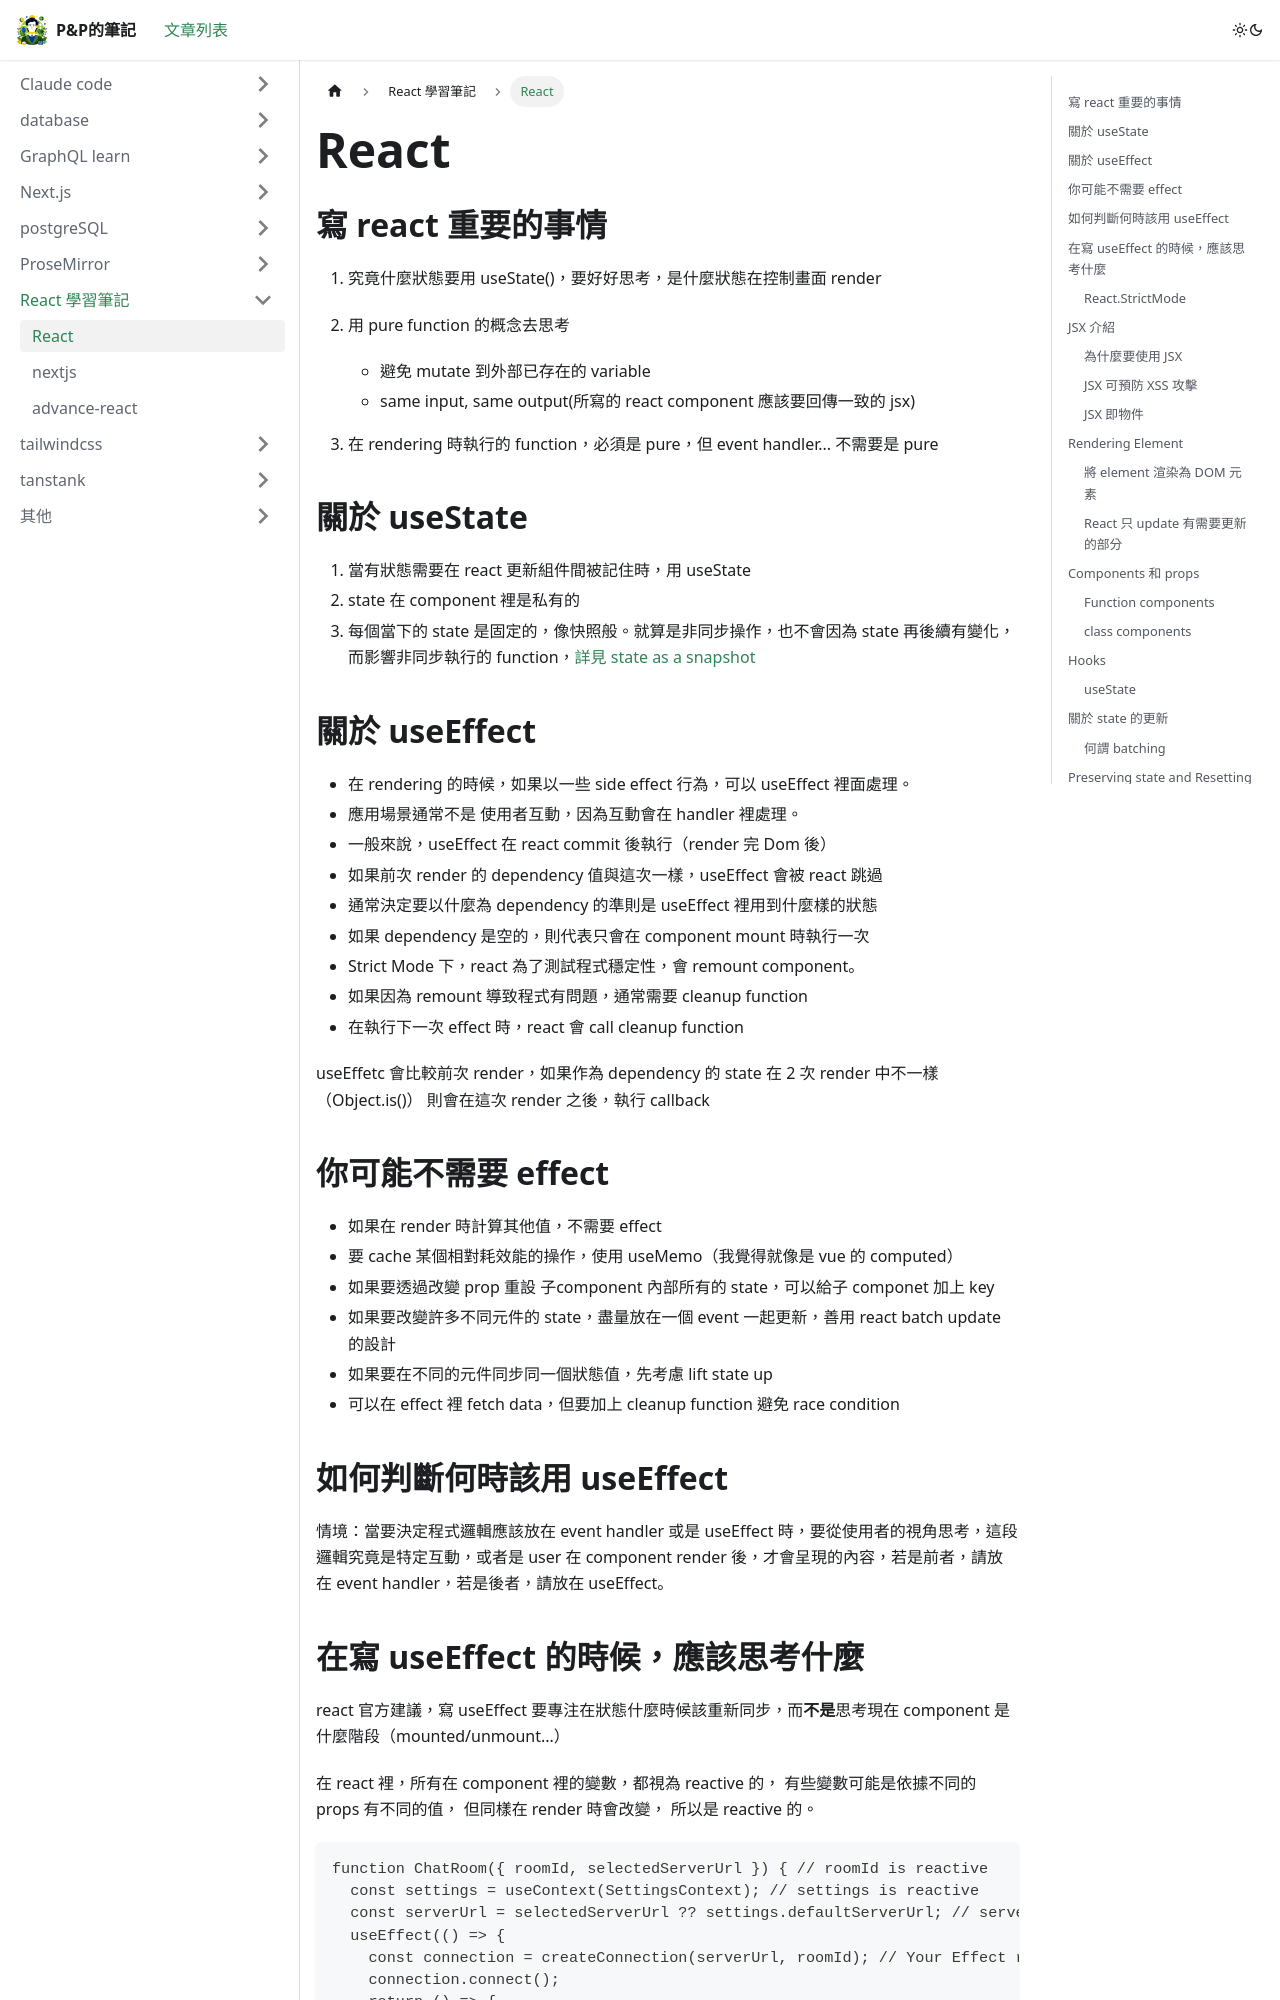

repository: wen0720/blog · page: docs/react/learn/index.html · generator: docusaurus

---
sidebar_position: 1
---

# React

## 寫 react 重要的事情
1. 究竟什麼狀態要用 useState()，要好好思考，是什麼狀態在控制畫面 render
2. 用 pure function 的概念去思考
    - 避免 mutate 到外部已存在的 variable
    - same input, same output(所寫的 react component 應該要回傳一致的 jsx)

3. 在 rendering 時執行的 function，必須是 pure，但 event handler... 不需要是 pure

## 關於 useState
1. 當有狀態需要在 react 更新組件間被記住時，用 useState
2. state 在 component 裡是私有的
3. 每個當下的 state 是固定的，像快照般。就算是非同步操作，也不會因為 state 再後續有變化，而影響非同步執行的 function，[詳見 state as a snapshot](https://react.dev/learn/state-as-a-snapshot)

## 關於 useEffect
- 在 rendering 的時候，如果以一些 side effect 行為，可以 useEffect 裡面處理。
- 應用場景通常不是 使用者互動，因為互動會在 handler 裡處理。
- 一般來說，useEffect 在 react commit 後執行（render 完 Dom 後）
- 如果前次 render 的 dependency 值與這次一樣，useEffect 會被 react 跳過
- 通常決定要以什麼為 dependency 的準則是 useEffect 裡用到什麼樣的狀態
- 如果 dependency 是空的，則代表只會在 component mount 時執行一次
- Strict Mode 下，react 為了測試程式穩定性，會 remount component。
- 如果因為 remount 導致程式有問題，通常需要 cleanup function
- 在執行下一次 effect 時，react 會 call cleanup function

useEffetc 會比較前次 render，如果作為 dependency 的 state 在 2 次 render 中不一樣（Object.is()）
則會在這次 render 之後，執行 callback

## 你可能不需要 effect
- 如果在 render 時計算其他值，不需要 effect
- 要 cache 某個相對耗效能的操作，使用 useMemo（我覺得就像是 vue 的 computed）
- 如果要透過改變 prop 重設 子component 內部所有的 state，可以給子 componet 加上 key
- 如果要改變許多不同元件的 state，盡量放在一個 event 一起更新，善用 react batch update 的設計
- 如果要在不同的元件同步同一個狀態值，先考慮 lift state up
- 可以在 effect 裡 fetch data，但要加上 cleanup function 避免 race condition

## 如何判斷何時該用 useEffect
情境：當要決定程式邏輯應該放在 event handler 或是 useEffect 時，要從使用者的視角思考，這段邏輯究竟是特定互動，或者是 user 在 component render 後，才會呈現的內容，若是前者，請放在 event handler，若是後者，請放在 useEffect。
